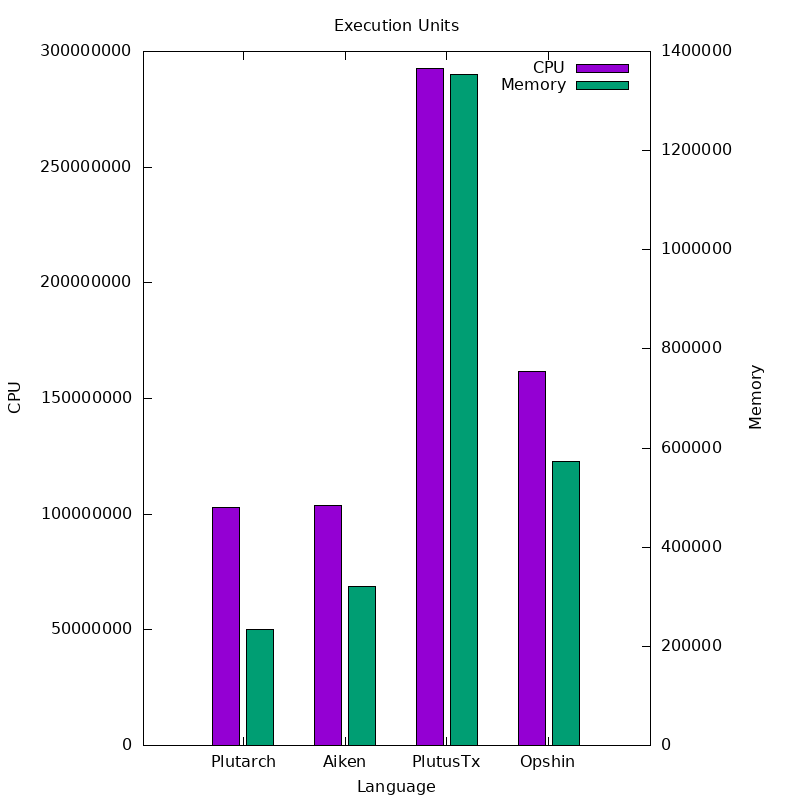

Values plotted in this chart, from the file beside it:
Language, CPU, Memory
Plutarch, 102778551, 233241
Aiken, 103843031, 320998
PlutusTx, 292784637, 1353180
Opshin, 161728886, 573607
